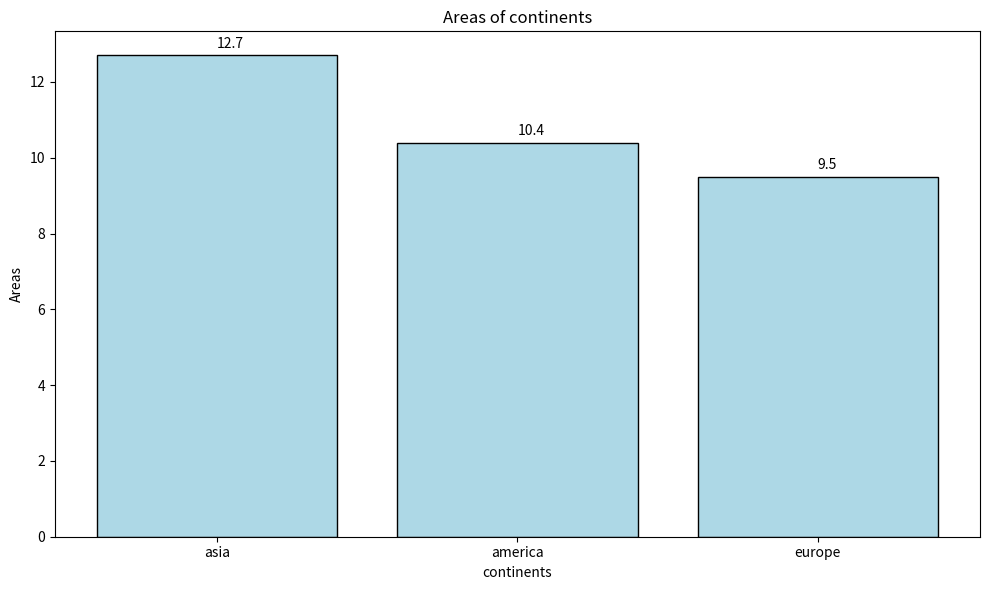

Python code for this plot:
import matplotlib.pyplot as plt

continents = ["asia","america","europe"]
areas = [12.7,10.4,9.5]

plt.figure(figsize=(10,6))
plt.bar(continents,areas,color = 'lightblue',edgecolor='black')
plt.title("Areas of continents")
plt.xlabel("continents")
plt.ylabel("Areas")

for i,area in enumerate(areas):
    plt.text(i,area + 0.2,str(area))

plt.tight_layout()
plt.show()